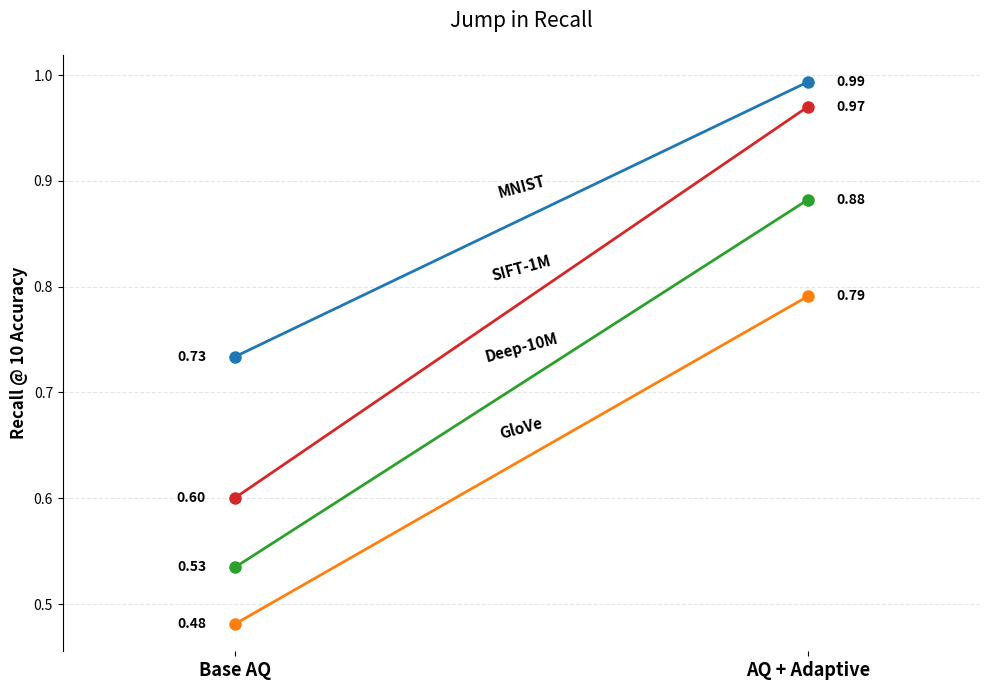

Source code (Python):
import matplotlib.pyplot as plt

# Data for M=16
datasets = ['MNIST', 'GloVe', 'Deep-10M', 'SIFT-1M']
aq_recall = [0.7337, 0.4810, 0.5346, 0.6002]
adaptive_recall = [0.9936, 0.7910, 0.8823, 0.9702]

plt.figure(figsize=(10, 7))

# Plotting the slope chart
for i in range(len(datasets)):
    # Plot the line connecting AQ and Adaptive
    plt.plot([0, 1], [aq_recall[i], adaptive_recall[i]], marker='o', markersize=8, linewidth=2)
    
    # Add text labels for the exact values
    plt.text(-0.05, aq_recall[i], f'{aq_recall[i]:.2f}', ha='right', va='center', fontweight='bold')
    plt.text(1.05, adaptive_recall[i], f'{adaptive_recall[i]:.2f}', ha='left', va='center', fontweight='bold')
    
    # Label the dataset name along the slope
    plt.text(0.5, (aq_recall[i] + adaptive_recall[i])/2 + 0.02, datasets[i], 
             ha='center', fontsize=11, fontweight='bold', rotation=15)

# Formatting the chart
plt.xlim(-0.3, 1.3)
plt.xticks([0, 1], ['Base AQ', 'AQ + Adaptive'], fontsize=13, fontweight='bold')
plt.ylabel('Recall @ 10 Accuracy', fontsize=12, fontweight='bold')
plt.title('Jump in Recall', fontsize=15, pad=20)
plt.gca().spines['top'].set_visible(False)
plt.gca().spines['right'].set_visible(False)
plt.gca().spines['bottom'].set_visible(False)
plt.grid(axis='y', linestyle='--', alpha=0.3)

plt.tight_layout()
plt.savefig('recall_slope_chart.png', dpi=300)
plt.show()
